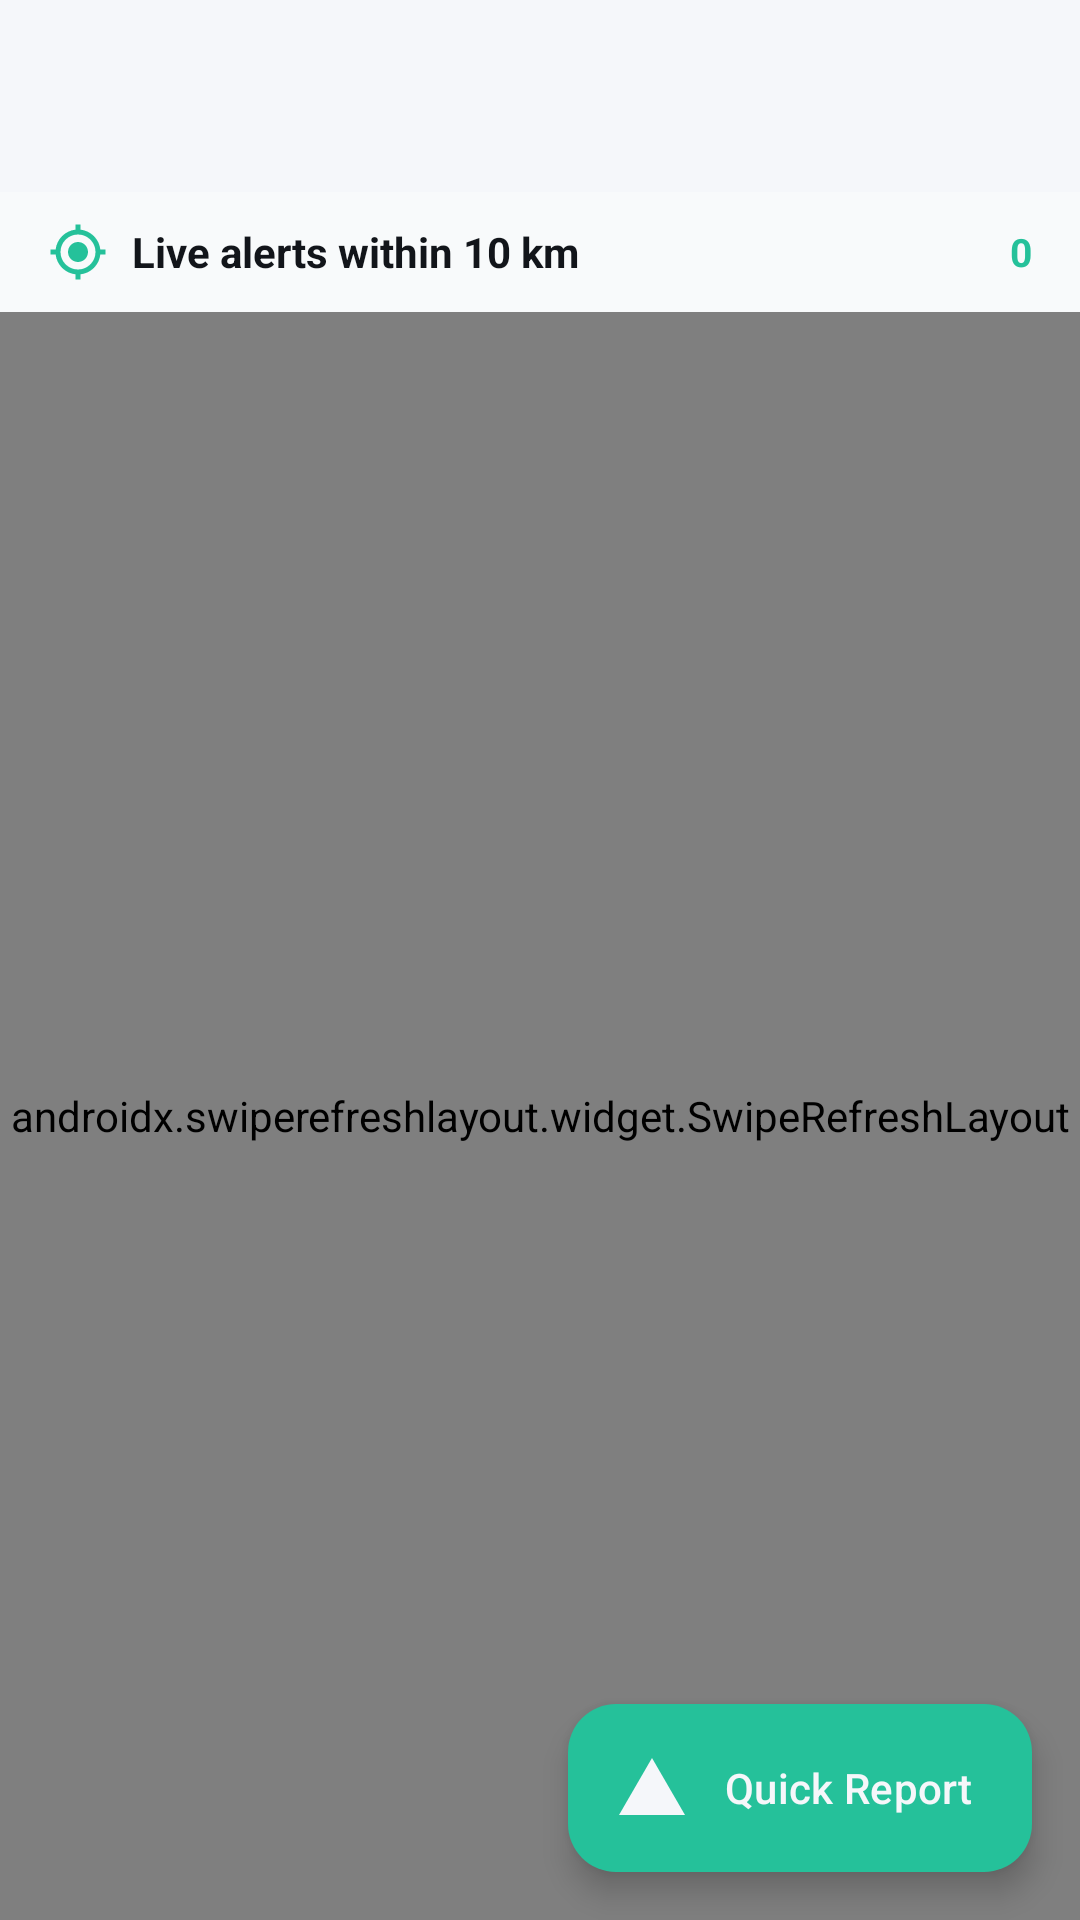

Android layout source for this screen:
<!-- AndroidManifest.xml: application theme Theme.RoadWatch -->
<!-- res/layout/activity_road_alerts.xml -->
<?xml version="1.0" encoding="utf-8"?>
<LinearLayout xmlns:android="http://schemas.android.com/apk/res/android"
    xmlns:app="http://schemas.android.com/apk/res-auto"
    android:layout_width="match_parent"
    android:layout_height="match_parent"
    android:orientation="vertical"
    android:background="@color/bg_dark_slate">

    <include layout="@layout/toolbar_standard" />

    
    <LinearLayout
        android:layout_width="match_parent"
        android:layout_height="wrap_content"
        android:orientation="horizontal"
        android:gravity="center_vertical"
        android:paddingHorizontal="16dp"
        android:paddingVertical="10dp"
        android:background="@color/card_surface">

        <ImageView
            android:layout_width="20dp"
            android:layout_height="20dp"
            android:src="@drawable/ic_my_location"
            app:tint="@color/mint_green"
            android:contentDescription="Within radius" />

        <TextView
            android:id="@+id/tvRadiusLabel"
            android:layout_width="0dp"
            android:layout_height="wrap_content"
            android:layout_weight="1"
            android:layout_marginStart="8dp"
            android:text="Live alerts within 10 km"
            android:textColor="@color/text_light"
            android:textSize="14sp"
            android:textStyle="bold" />

        <TextView
            android:id="@+id/tvAlertCount"
            android:layout_width="wrap_content"
            android:layout_height="wrap_content"
            android:text="0"
            android:textColor="@color/mint_green"
            android:textSize="13sp"
            android:textStyle="bold" />
    </LinearLayout>

    <FrameLayout
        android:layout_width="match_parent"
        android:layout_height="match_parent">

        <androidx.swiperefreshlayout.widget.SwipeRefreshLayout
            android:id="@+id/swipeRefresh"
            android:layout_width="match_parent"
            android:layout_height="match_parent">

            <androidx.recyclerview.widget.RecyclerView
                android:id="@+id/rvAlerts"
                android:layout_width="match_parent"
                android:layout_height="match_parent"
                android:clipToPadding="false"
                android:paddingTop="8dp"
                android:paddingBottom="96dp" />
        </androidx.swiperefreshlayout.widget.SwipeRefreshLayout>

        
        <LinearLayout
            android:id="@+id/emptyState"
            android:layout_width="wrap_content"
            android:layout_height="wrap_content"
            android:layout_gravity="center"
            android:orientation="vertical"
            android:gravity="center"
            android:padding="24dp"
            android:visibility="gone">

            <ImageView
                android:layout_width="80dp"
                android:layout_height="80dp"
                android:src="@drawable/ic_alert_traffic"
                android:alpha="0.4"
                android:contentDescription="No alerts" />

            <TextView
                android:layout_width="wrap_content"
                android:layout_height="wrap_content"
                android:layout_marginTop="16dp"
                android:text="No active hazards nearby"
                android:textColor="@color/text_light"
                android:textSize="16sp"
                android:textStyle="bold" />

            <TextView
                android:layout_width="wrap_content"
                android:layout_height="wrap_content"
                android:layout_marginTop="4dp"
                android:text="Tap the + button below to report one"
                android:textColor="@color/text_muted"
                android:textSize="13sp" />
        </LinearLayout>

        <ProgressBar
            android:id="@+id/loadingSpinner"
            android:layout_width="wrap_content"
            android:layout_height="wrap_content"
            android:layout_gravity="center"
            android:indeterminateTint="@color/mint_green"
            android:visibility="gone" />

        <com.google.android.material.floatingactionbutton.ExtendedFloatingActionButton
            android:id="@+id/fabQuickReport"
            android:layout_width="wrap_content"
            android:layout_height="wrap_content"
            android:layout_gravity="bottom|end"
            android:layout_margin="16dp"
            android:text="Quick Report"
            android:textColor="@color/bg_dark_slate"
            app:icon="@drawable/ic_alert_accident"
            app:iconTint="@color/bg_dark_slate"
            app:backgroundTint="@color/mint_green" />

    </FrameLayout>

</LinearLayout>
<!-- res/layout/toolbar_standard.xml (included above) -->
<?xml version="1.0" encoding="utf-8"?>
<androidx.appcompat.widget.Toolbar
    xmlns:android="http://schemas.android.com/apk/res/android"
    xmlns:app="http://schemas.android.com/apk/res-auto"
    android:id="@+id/toolbar"
    android:layout_width="match_parent"
    android:layout_height="?attr/actionBarSize"
    android:background="@color/bg_dark_slate"
    android:elevation="4dp"
    app:titleTextColor="@color/text_light"
    app:subtitleTextColor="#9CA3AF"
    app:navigationIconTint="@color/text_light"
    app:popupTheme="@style/ThemeOverlay.AppCompat.Dark" />
<!-- resources referenced by this layout -->
<resources>
  <color name="bg_dark_slate">#F5F7FA</color>
  <color name="card_surface">#F8FAFB</color>
  <color name="mint_green">#25C19A</color>
  <color name="text_light">#12151A</color>
  <color name="text_muted">#6B7280</color>
  <!-- drawable ic_alert_accident (drawable) -->
  <?xml version="1.0" encoding="utf-8"?>
  <vector xmlns:android="http://schemas.android.com/apk/res/android"
      android:width="24dp"
      android:height="24dp"
      android:viewportWidth="24"
      android:viewportHeight="24">
      
      <path
          android:fillColor="#FC5C65"
          android:pathData="M1,21h22L12,2 1,21z" />
      
      <path
          android:fillColor="#FFFFFF"
          android:pathData="M13,18h-2v-2h2v2zm0,-4h-2v-5h2v5z" />
  </vector>
  <!-- drawable ic_alert_traffic (drawable) -->
  <?xml version="1.0" encoding="utf-8"?>
  <vector xmlns:android="http://schemas.android.com/apk/res/android"
      android:width="24dp"
      android:height="24dp"
      android:viewportWidth="24"
      android:viewportHeight="24">
      
      <path
          android:fillColor="#374151"
          android:pathData="M12,1c-3.31,0 -6,2.69 -6,6v10c0,3.31 2.69,6 6,6s6,-2.69 6,-6V7c0,-3.31 -2.69,-6 -6,-6z" />
      
      <path
          android:fillColor="#FC5C65"
          android:pathData="M12,4 a2,2 0 1,0 0.001,0z" />
      
      <path
          android:fillColor="#F4B400"
          android:pathData="M12,11 a2,2 0 1,0 0.001,0z" />
      
      <path
          android:fillColor="#25C19A"
          android:pathData="M12,18 a2,2 0 1,0 0.001,0z" />
  </vector>
  <!-- drawable ic_my_location (drawable) -->
  <?xml version="1.0" encoding="utf-8"?>
  <vector xmlns:android="http://schemas.android.com/apk/res/android"
      android:width="24dp"
      android:height="24dp"
      android:viewportWidth="24"
      android:viewportHeight="24">
      <path
          android:fillColor="#FFFFFFFF"
          android:pathData="M12,8c-2.21,0 -4,1.79 -4,4s1.79,4 4,4 4,-1.79 4,-4 -1.79,-4 -4,-4zM20.94,11C20.48,6.83 17.17,3.52 13,3.06L13,1h-2v2.06C6.83,3.52 3.52,6.83 3.06,11L1,11v2h2.06c0.46,4.17 3.77,7.48 7.94,7.94L11,23h2v-2.06c4.17,-0.46 7.48,-3.77 7.94,-7.94L23,13v-2h-2.06zM12,19c-3.87,0 -7,-3.13 -7,-7s3.13,-7 7,-7 7,3.13 7,7 -3.13,7 -7,7z" />
  </vector>
  <style name="Theme.RoadWatch" parent="Theme.Material3.DayNight.NoActionBar">
          <item name="colorPrimary">@color/mint_green</item>
          <item name="colorOnPrimary">@color/bg_dark_slate</item>
          <item name="colorSecondary">@color/coral_red</item>
          <item name="colorOnSecondary">@color/text_light</item>
          <item name="android:colorBackground">@color/bg_dark_slate</item>
          <item name="colorSurface">@color/card_surface</item>
          <item name="colorOnSurface">@color/text_light</item>
          <item name="colorOnBackground">@color/text_light</item>
          <item name="android:textColorPrimary">@color/text_light</item>
          <item name="android:textColorSecondary">@color/text_muted</item>
          <item name="android:windowBackground">@color/bg_dark_slate</item>
      </style>
  <color name="coral_red">#FC5C65</color>
</resources>
